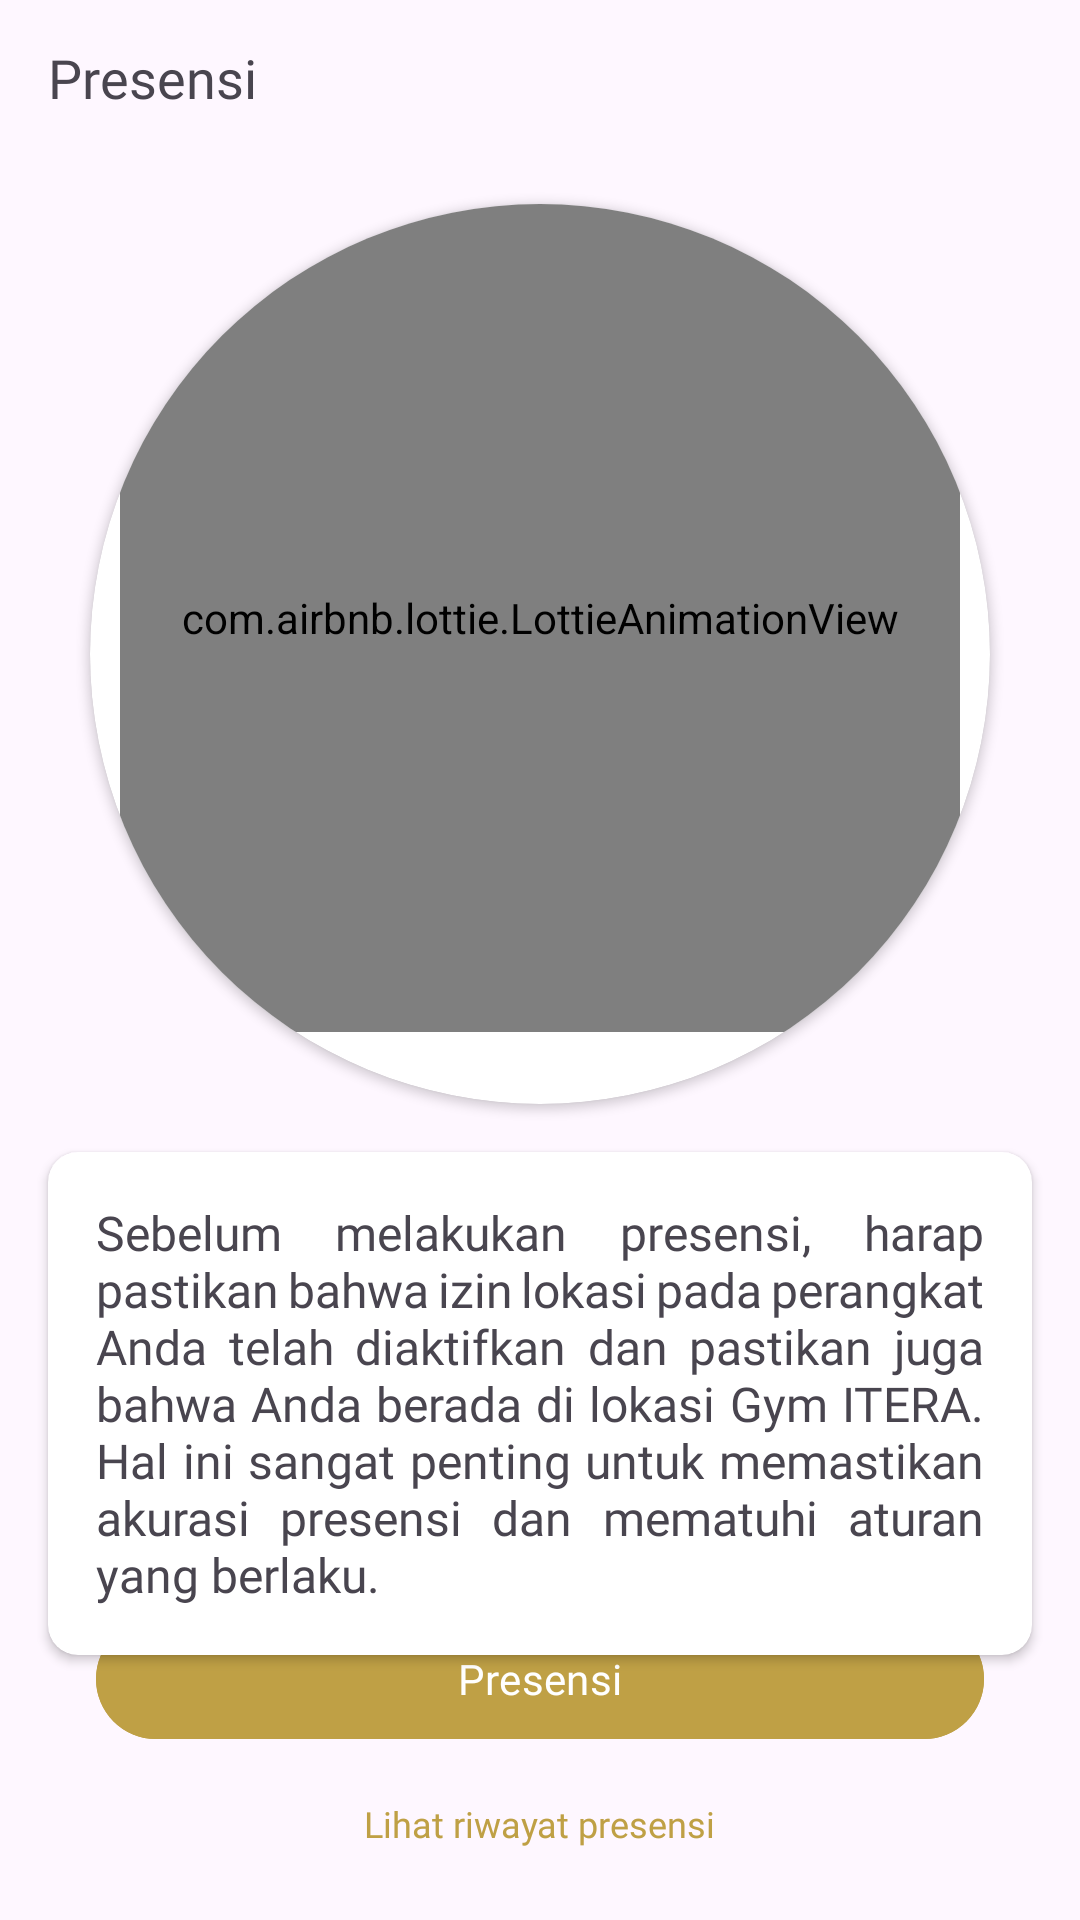

Write the Android layout XML for this screen, with the resource values it uses.
<!-- AndroidManifest.xml: application theme Theme.Gymtera -->
<!-- res/layout/activity_attendance.xml -->
<?xml version="1.0" encoding="utf-8"?>
<androidx.constraintlayout.widget.ConstraintLayout xmlns:android="http://schemas.android.com/apk/res/android"
    xmlns:app="http://schemas.android.com/apk/res-auto"
    xmlns:tools="http://schemas.android.com/tools"
    android:layout_width="match_parent"
    android:layout_height="match_parent"
    tools:context=".user.features.AttendanceActivity">

    <com.google.android.material.appbar.AppBarLayout
        android:id="@+id/appBarLayout"
        android:layout_width="match_parent"
        android:layout_height="wrap_content"
        app:layout_constraintEnd_toEndOf="parent"
        app:layout_constraintStart_toStartOf="parent"
        app:layout_constraintTop_toTopOf="parent">

        <com.google.android.material.appbar.MaterialToolbar
            android:id="@+id/topAppBar"
            android:layout_width="match_parent"
            android:layout_height="wrap_content"
            android:minHeight="52dp"
            app:navigationIcon="@drawable/ic_back"
            app:title="Presensi"
            app:titleTextAppearance="@style/Toolbar.SubtitleText" />

    </com.google.android.material.appbar.AppBarLayout>

    <androidx.cardview.widget.CardView
        android:id="@+id/cardView2"
        android:layout_width="300dp"
        android:layout_height="300dp"
        android:layout_margin="16dp"
        android:layout_marginTop="32dp"
        app:cardCornerRadius="500dp"
        app:layout_constraintEnd_toEndOf="parent"
        app:layout_constraintStart_toStartOf="parent"
        app:layout_constraintTop_toBottomOf="@+id/appBarLayout">

        <RelativeLayout
            android:layout_width="match_parent"
            android:layout_height="match_parent"
            android:layout_marginBottom="24dp"
            android:gravity="center">

            <com.airbnb.lottie.LottieAnimationView
                android:id="@+id/anim"
                android:layout_width="280dp"
                android:layout_height="280dp"
                app:lottie_autoPlay="true"
                app:lottie_loop="true"
                app:lottie_rawRes="@raw/anim_attendance"
                tools:ignore="ImageContrastCheck" />
        </RelativeLayout>

    </androidx.cardview.widget.CardView>

    <androidx.cardview.widget.CardView
        android:id="@+id/sug_container"
        android:layout_width="match_parent"
        android:layout_height="wrap_content"
        android:layout_margin="16dp"
        android:layout_marginTop="32dp"
        android:foreground="?android:attr/selectableItemBackground"
        app:cardCornerRadius="10sp"
        app:layout_constraintEnd_toEndOf="parent"
        app:layout_constraintStart_toStartOf="parent"
        app:layout_constraintTop_toBottomOf="@+id/cardView2">

        <LinearLayout
            android:layout_width="wrap_content"
            android:layout_height="wrap_content"
            android:layout_margin="16dp"
            android:orientation="vertical">

            <TextView
                android:layout_width="wrap_content"
                android:layout_height="wrap_content"
                android:fontFamily="@font/ft_medium"
                android:justificationMode="inter_word"
                android:text="@string/desc_attendance"
                android:textSize="16sp"
                tools:ignore="UnusedAttribute" />

        </LinearLayout>

    </androidx.cardview.widget.CardView>

    <com.google.android.material.button.MaterialButton
        android:id="@+id/presensi"
        android:layout_width="match_parent"
        android:layout_height="wrap_content"
        android:layout_centerHorizontal="true"
        android:layout_marginStart="32dp"
        android:layout_marginEnd="32dp"
        android:layout_marginBottom="16dp"
        android:backgroundTint="@color/gold"
        android:enabled="true"
        android:fontFamily="@font/ft_medium"
        android:text="@string/presensi"
        app:layout_constraintBottom_toTopOf="@+id/bottom1"
        app:layout_constraintEnd_toEndOf="parent"
        app:layout_constraintStart_toStartOf="parent"
        tools:ignore="VisualLintButtonSize,TextContrastCheck,DuplicateSpeakableTextCheck" />

    <TextView
        android:id="@+id/bottom1"
        android:layout_width="wrap_content"
        android:layout_height="wrap_content"
        android:layout_centerHorizontal="true"
        android:layout_marginBottom="24dp"
        android:fontFamily="@font/ft_regular"
        android:text="@string/lihat_riwayat_presensi"
        android:textColor="@color/gold"
        android:textSize="12sp"
        app:layout_constraintBottom_toBottomOf="parent"
        app:layout_constraintEnd_toEndOf="parent"
        app:layout_constraintStart_toStartOf="parent"
        tools:ignore="TextContrastCheck" />

</androidx.constraintlayout.widget.ConstraintLayout>
<!-- resources referenced by this layout -->
<resources>
  <color name="gold">#BFA045</color>
  <string name="desc_attendance">Sebelum melakukan presensi, harap pastikan bahwa izin lokasi pada perangkat Anda telah diaktifkan dan pastikan juga bahwa Anda berada di lokasi Gym ITERA. Hal ini sangat penting untuk memastikan akurasi presensi dan mematuhi aturan yang berlaku.</string>
  <string name="lihat_riwayat_presensi">Lihat riwayat presensi</string>
  <string name="presensi">Presensi</string>
  <style name="Toolbar.SubtitleText" parent="TextAppearance.Widget.AppCompat.Toolbar.Subtitle">
          <item name="fontFamily">@font/ft_bold</item>
          <item name="android:textSize">18sp</item>
      </style>
  <style name="Theme.Gymtera" parent="Base.Theme.Gymtera" />
  <style name="Base.Theme.Gymtera" parent="Theme.Material3.Light.NoActionBar">
          
          <item name="colorPrimary">@color/gold</item>
      </style>
</resources>
